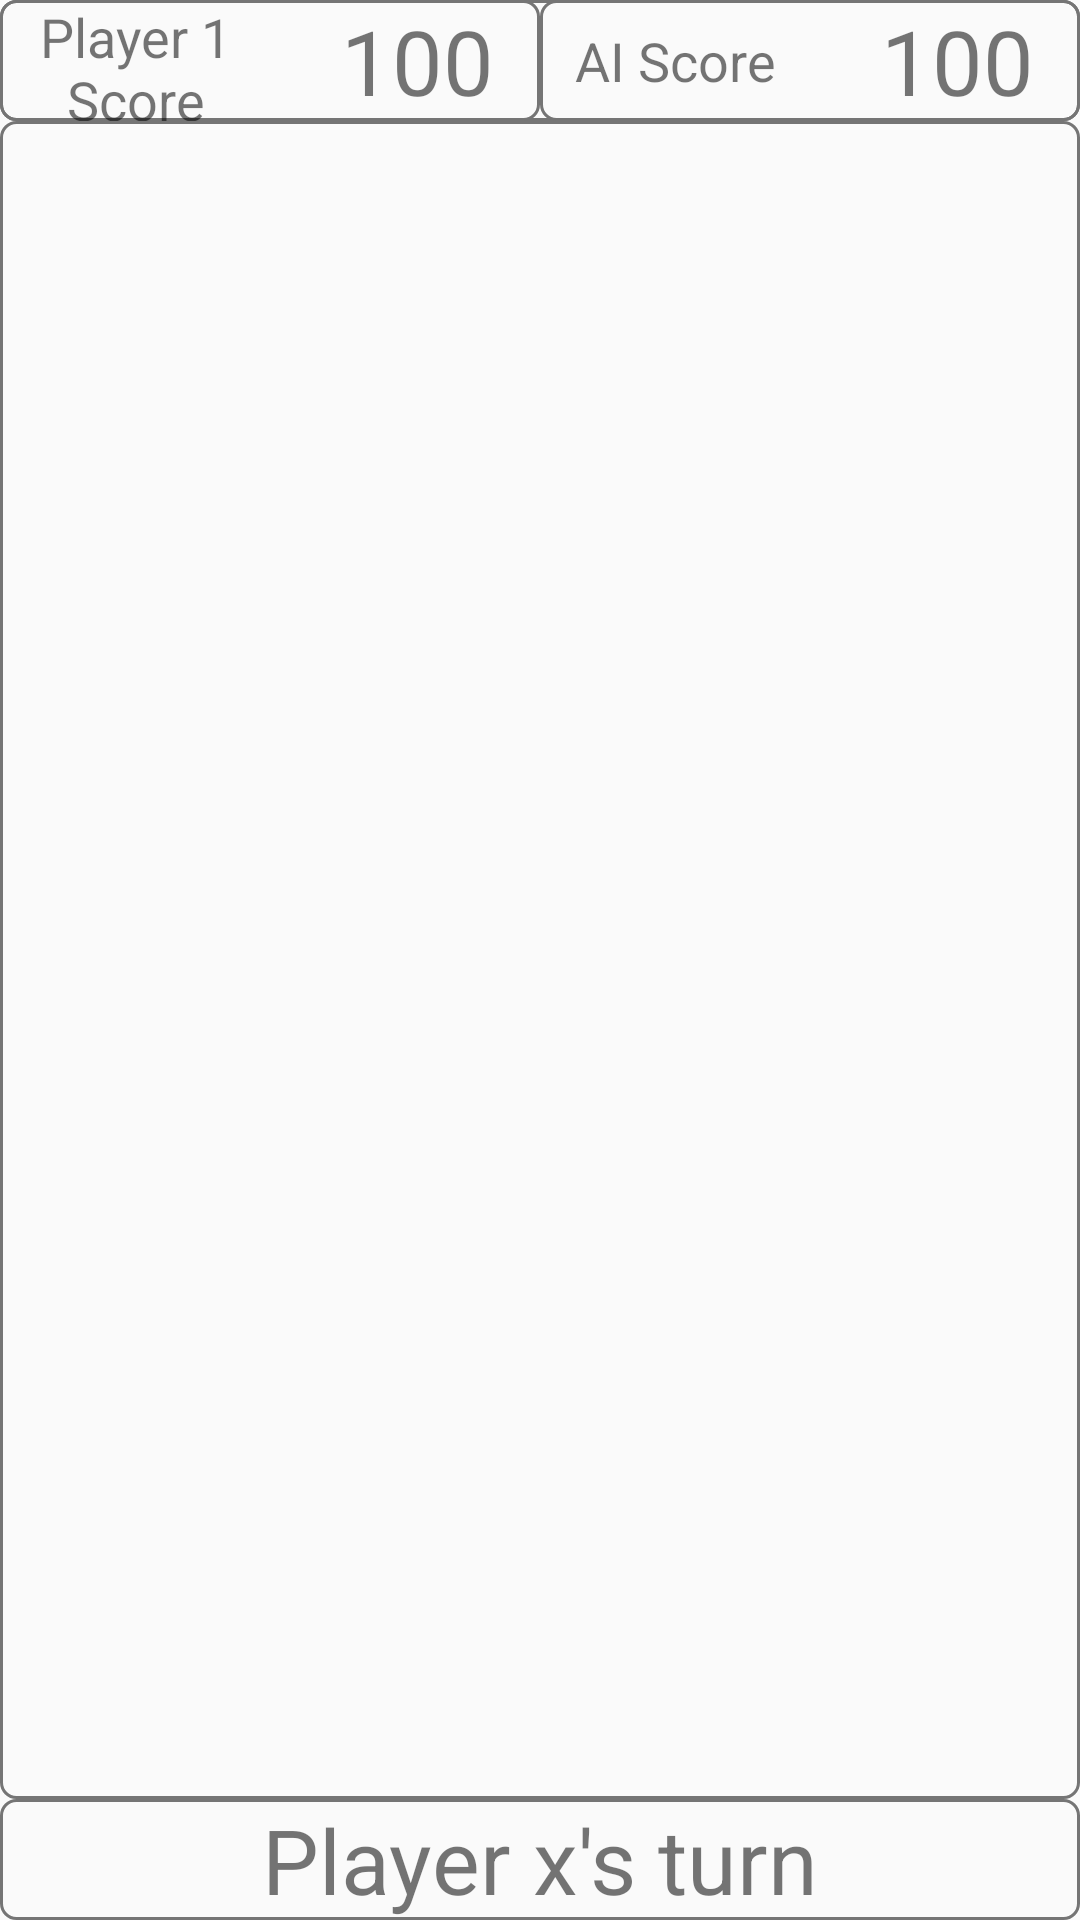

Android layout source for this screen:
<!-- AndroidManifest.xml: application theme AppTheme -->
<!-- res/layout/activity_main.xml -->
<?xml version="1.0" encoding="utf-8"?>
<LinearLayout xmlns:android="http://schemas.android.com/apk/res/android"
    xmlns:app="http://schemas.android.com/apk/res-auto"
    xmlns:tools="http://schemas.android.com/tools"
    android:layout_width="match_parent"
    android:layout_height="match_parent"
    android:orientation="vertical"
    tools:context="com.example.android.minmaxagent.MainActivity">

    
    

    

    

    <LinearLayout
        android:id="@+id/scoreLayout"
        android:background="@drawable/grid_row_border"
        android:layout_width="match_parent"
        android:layout_height="wrap_content"
        android:orientation="horizontal">

        <LinearLayout
            android:id="@+id/player1Score"
            android:layout_width="match_parent"
            android:layout_height="match_parent"
            android:layout_weight="1"
            android:background="@drawable/grid_row_border"
            android:orientation="horizontal">

            <TextView
                android:id="@+id/playerName"
                android:layout_width="match_parent"
                android:layout_height="match_parent"
                android:layout_weight="1"
                android:autoText="true"
                android:gravity="center"
                android:text="Player 1 Score"
                android:textSize="18sp" />

            <TextView
                android:id="@+id/scoreP1"
                android:layout_width="match_parent"
                android:layout_height="wrap_content"
                android:layout_marginLeft="8dp"
                android:layout_weight="1"
                android:gravity="center"
                android:text="100"
                android:textSize="30sp" />
        </LinearLayout>

        <LinearLayout
            android:id="@+id/player2Score"
            android:layout_width="match_parent"
            android:layout_height="match_parent"
            android:layout_weight="1"
            android:background="@drawable/grid_row_border"
            android:orientation="horizontal">

            <TextView
                android:layout_width="match_parent"
                android:layout_height="match_parent"
                android:layout_weight="1"
                android:gravity="center"
                android:text="AI Score"
                android:textSize="18sp" />

            <TextView
                android:id="@+id/scoreP2"
                android:layout_width="match_parent"
                android:layout_height="wrap_content"
                android:layout_marginLeft="8dp"
                android:layout_weight="1"
                android:gravity="center"
                android:text="100"
                android:textSize="30sp" />
        </LinearLayout>
    </LinearLayout>

    <GridLayout
        android:id="@+id/baseGrid"
        android:background="@drawable/grid_row_border"
        android:layout_width="match_parent"
        android:layout_height="match_parent"
        android:layout_weight="1"
        android:useDefaultMargins="true">
    </GridLayout>

    <LinearLayout
        android:background="@drawable/grid_row_border"
        android:layout_width="match_parent"
        android:layout_height="wrap_content"
        android:orientation="horizontal">

        <TextView
            android:id="@+id/turnPlayer"
            android:layout_width="match_parent"
            android:layout_height="wrap_content"
            android:gravity="center"
            android:text="Player x's turn"
            android:textSize="30sp" />
    </LinearLayout>

</LinearLayout>
<!-- resources referenced by this layout -->
<resources>
  <!-- drawable grid_row_border (drawable) -->
  <?xml version="1.0" encoding="utf-8"?>
  <shape xmlns:android="http://schemas.android.com/apk/res/android">
      <solid android:color="@android:color/transparent" />
      <corners
          android:bottomRightRadius="5dp"
          android:bottomLeftRadius="5dp"
          android:topLeftRadius="5dp"
          android:topRightRadius="5dp" />
      <stroke
          android:color="@color/material_grey_600"
          android:width="1dp" />
  </shape>
  <!-- drawable los_angeles_skyline: jpg bitmap (drawable, 472140 bytes) -->
  <style name="AppTheme" parent="Theme.AppCompat.Light.NoActionBar">
          
          <item name="colorPrimary">@color/colorPrimary</item>
          <item name="colorPrimaryDark">@color/colorPrimaryDark</item>
          <item name="colorAccent">@color/colorAccent</item>
      </style>
  <color name="colorPrimary">#3F51B5</color>
  <color name="colorPrimaryDark">#303F9F</color>
  <color name="colorAccent">#FF4081</color>
</resources>
